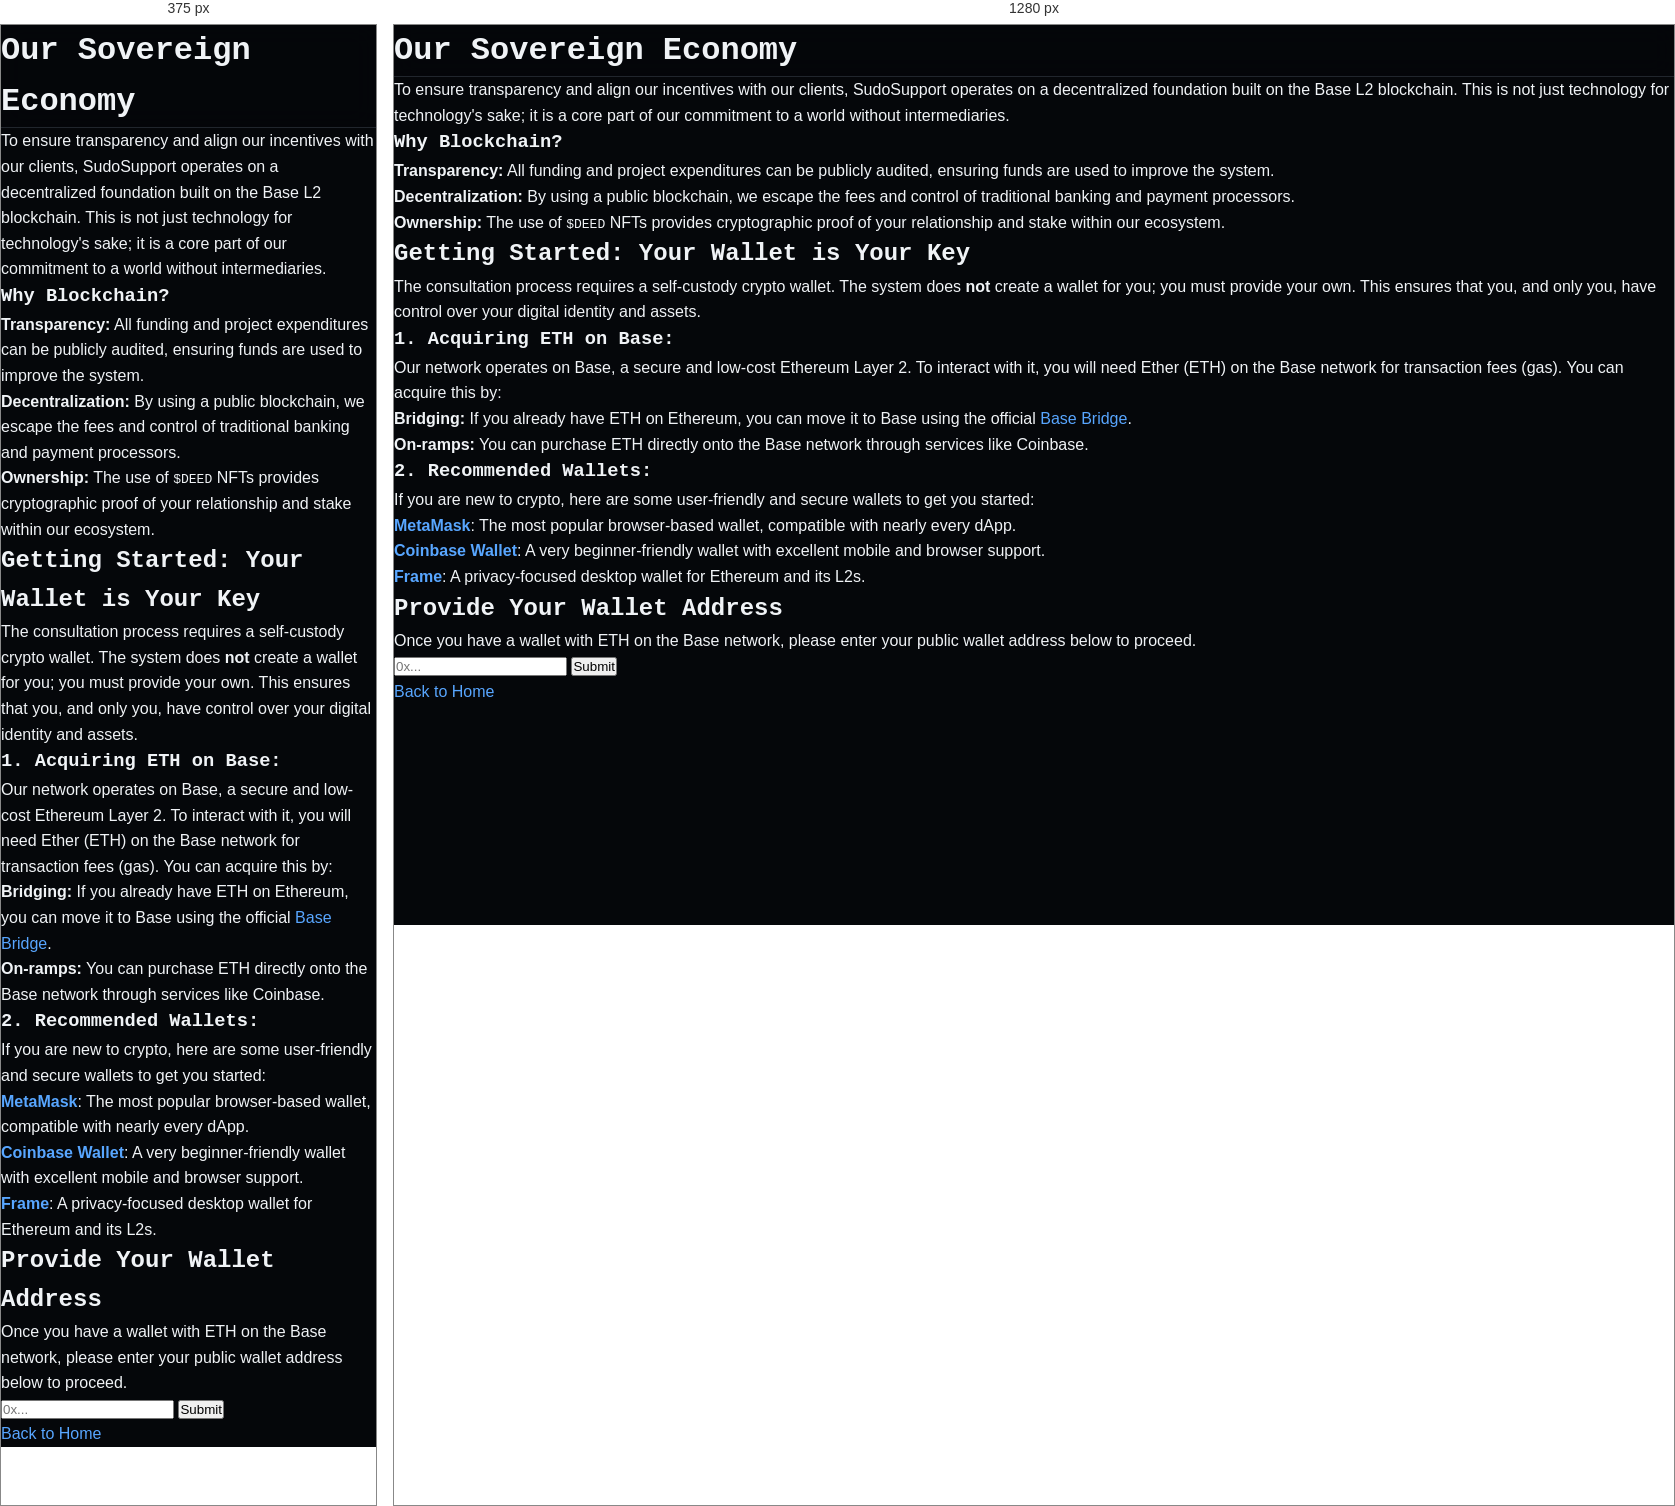
Rendered at 375 px and 1280 px, left to right.

<!-- file: consultation.html -->
<!DOCTYPE html>
<html lang="en">
<head>
    <meta charset="UTF-8">
    <meta name="viewport" content="width=device-width, initial-scale=1.0">
    <title>Consultation - SudoSupport Consulting</title>
    <link rel="stylesheet" href="styles.css">
</head>
<body>
    <header>
        <h1>Our Sovereign Economy</h1>
    </header>
    <main>
        <section>
            <p>To ensure transparency and align our incentives with our clients, SudoSupport operates on a decentralized foundation built on the Base L2 blockchain. This is not just technology for technology's sake; it is a core part of our commitment to a world without intermediaries.</p>
            
            <h3>Why Blockchain?</h3>
            <ul>
                <li><strong>Transparency:</strong> All funding and project expenditures can be publicly audited, ensuring funds are used to improve the system.</li>
                <li><strong>Decentralization:</strong> By using a public blockchain, we escape the fees and control of traditional banking and payment processors.</li>
                <li><strong>Ownership:</strong> The use of <code>$DEED</code> NFTs provides cryptographic proof of your relationship and stake within our ecosystem.</li>
            </ul>
        </section>
        <section>
            <h2>Getting Started: Your Wallet is Your Key</h2>
            <p>The consultation process requires a self-custody crypto wallet. The system does <strong>not</strong> create a wallet for you; you must provide your own. This ensures that you, and only you, have control over your digital identity and assets.</p>

            <h3>1. Acquiring ETH on Base:</h3>
            <p>Our network operates on Base, a secure and low-cost Ethereum Layer 2. To interact with it, you will need Ether (ETH) on the Base network for transaction fees (gas). You can acquire this by:</p>
            <ul>
                <li><strong>Bridging:</strong> If you already have ETH on Ethereum, you can move it to Base using the official <a href="https://bridge.base.org/" target="_blank" rel="noopener noreferrer">Base Bridge</a>.</li>
                <li><strong>On-ramps:</strong> You can purchase ETH directly onto the Base network through services like Coinbase.</li>
            </ul>

            <h3>2. Recommended Wallets:</h3>
            <p>If you are new to crypto, here are some user-friendly and secure wallets to get you started:</p>
            <ul>
                <li><a href="https://metamask.io/" target="_blank" rel="noopener noreferrer"><strong>MetaMask</strong></a>: The most popular browser-based wallet, compatible with nearly every dApp.</li>
                <li><a href="https://www.coinbase.com/wallet" target="_blank" rel="noopener noreferrer"><strong>Coinbase Wallet</strong></a>: A very beginner-friendly wallet with excellent mobile and browser support.</li>
                <li><a href="https://frame.sh/" target="_blank" rel="noopener noreferrer"><strong>Frame</strong></a>: A privacy-focused desktop wallet for Ethereum and its L2s.</li>
            </ul>
        </section>
        <section class="wallet-submission">
             <h2>Provide Your Wallet Address</h2>
             <p>Once you have a wallet with ETH on the Base network, please enter your public wallet address below to proceed.</p>
             <input type="text" id="walletAddress" placeholder="0x..." />
             <button onclick="submitWallet()">Submit</button>
             <p id="submissionStatus"></p>
        </section>
        <div class="navigation">
            <a href="index.html">Back to Home</a>
        </div>
    </main>
    <script src="scripts.js"></script>
</body>
</html>


/* @media block from styles.css */
@media (max-width: 1000px) {
    .hero { grid-template-columns: 1fr; text-align: center; }
    .hero-content p { margin: 0 auto 3rem; }
    .hero-stats { justify-content: center; }
    .steps { flex-direction: column; gap: 3rem; }
    .nav-links { display: none; }
}